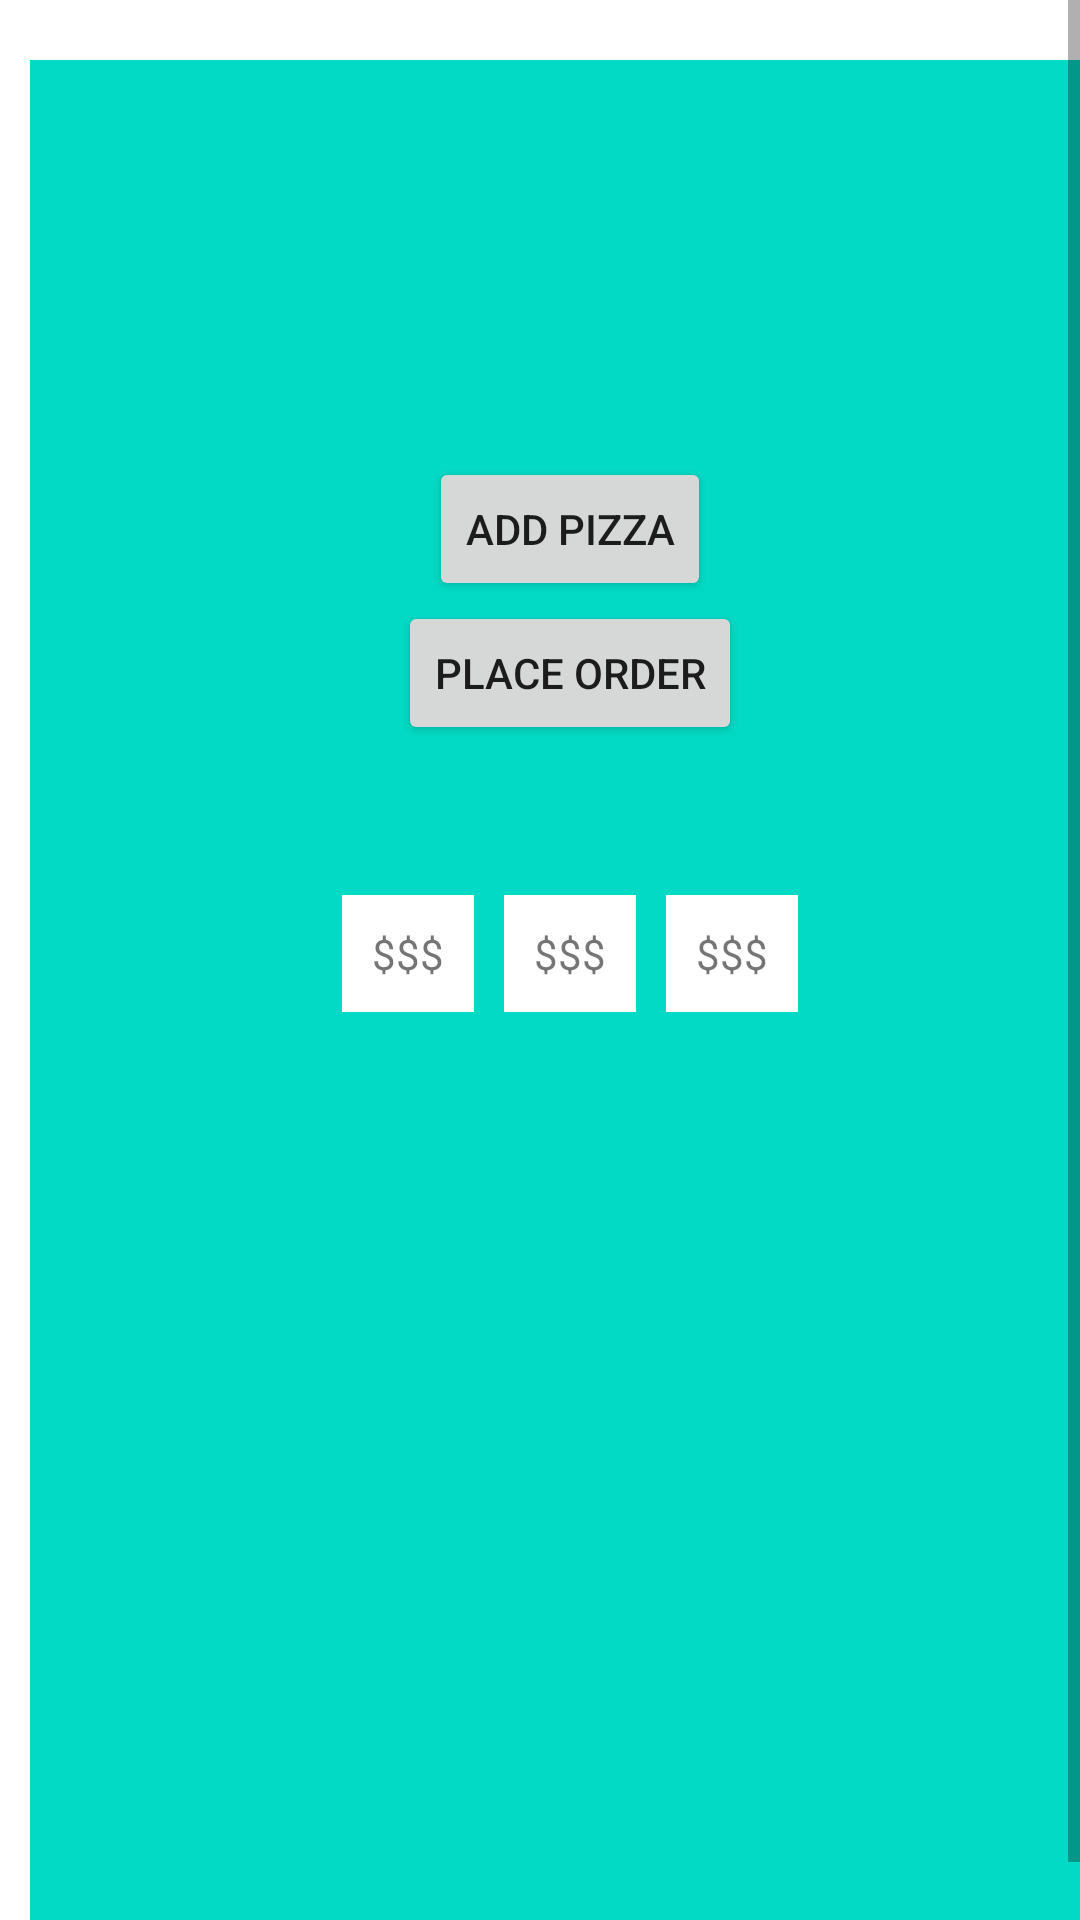

Android layout source for this screen:
<!-- AndroidManifest.xml: application theme Theme.SoftMethProject5 -->
<!-- res/layout/activity_currentorder.xml -->
<?xml version="1.0" encoding="utf-8"?>
<androidx.constraintlayout.widget.ConstraintLayout xmlns:android="http://schemas.android.com/apk/res/android"
    xmlns:app="http://schemas.android.com/apk/res-auto"
    xmlns:tools="http://schemas.android.com/tools"
    android:layout_width="match_parent"
    android:layout_height="match_parent"

    tools:context=".CurrentOrderActivity">

    <ScrollView
        android:layout_width="match_parent"
        android:layout_height="match_parent"
        app:layout_constraintBottom_toBottomOf="parent"
        app:layout_constraintEnd_toEndOf="parent"
        app:layout_constraintStart_toStartOf="parent"
        app:layout_constraintTop_toTopOf="parent"
        android:fillViewport="true">

        <LinearLayout
            android:id="@+id/pizzaCustomizerWindow"
            android:layout_width="match_parent"
            android:layout_height="wrap_content"
            android:layout_marginStart="10dp"
            android:layout_marginTop="20dp"
            android:layout_marginEnd="10dp"
            android:layout_marginBottom="20dp"
            android:background="@color/teal_200"
            android:gravity="center|top"
            android:orientation="vertical"
            android:paddingTop="50dp">

            <TextView
                android:id="@+id/welcomeMessage"
                android:layout_width="wrap_content"
                android:layout_height="wrap_content"
                android:layout_marginBottom="50dp"
                android:textColor="@color/white"
                android:textSize="24sp" />

            <Button
                android:id="@+id/addPizza"
                android:layout_width="wrap_content"
                android:layout_height="wrap_content"
                android:onClick="addPizza"
                android:text="@string/add_pizza" />

            <Button
                android:id="@+id/exportOrder"
                android:layout_width="wrap_content"
                android:layout_height="wrap_content"
                android:layout_marginBottom="50dp"
                android:onClick="placeOrder"
                android:text="@string/place_order" />

            <LinearLayout
                android:id="@+id/priceWindow"
                android:layout_width="wrap_content"
                android:layout_height="wrap_content"
                android:layout_marginBottom="10dp"
                android:orientation="horizontal">

                <TextView
                    android:id="@+id/taxTotal"
                    android:layout_width="wrap_content"
                    android:layout_height="wrap_content"
                    android:layout_weight="1"
                    android:background="@color/white"
                    android:padding="10dp"
                    android:text="@string/dollar" />

                <TextView
                    android:id="@+id/subTotal"
                    android:layout_width="wrap_content"
                    android:layout_height="wrap_content"
                    android:layout_marginLeft="10dp"
                    android:layout_marginRight="10dp"
                    android:layout_weight="1"
                    android:background="@color/white"
                    android:padding="10dp"
                    android:text="@string/dollar" />

                <TextView
                    android:id="@+id/total"
                    android:layout_width="wrap_content"
                    android:layout_height="wrap_content"
                    android:layout_weight="1"
                    android:background="@color/white"
                    android:padding="10dp"
                    android:text="@string/dollar" />
            </LinearLayout>
        </LinearLayout>
    </ScrollView>

</androidx.constraintlayout.widget.ConstraintLayout>
<!-- resources referenced by this layout -->
<resources>
  <string name="add_pizza">ADD PIZZA</string>
  <string name="dollar">$$$</string>
  <string name="place_order">PLACE ORDER</string>
  <style name="Theme.SoftMethProject5" parent="Theme.MaterialComponents.DayNight.DarkActionBar">
          
          <item name="colorPrimary">@color/purple_500</item>
          <item name="colorPrimaryVariant">@color/purple_700</item>
          <item name="colorOnPrimary">@color/white</item>
          
          <item name="colorSecondary">@color/teal_200</item>
          <item name="colorSecondaryVariant">@color/teal_700</item>
          <item name="colorOnSecondary">@color/black</item>
          
          <item name="android:statusBarColor" tools:targetApi="l">?attr/colorPrimaryVariant</item>
          
      </style>
  <!-- not gathered from this repository: default colours our renderer supplied (Android Studio template values) -->
  <color name="purple_500">#FF6200EE</color>
  <color name="purple_700">#FF3700B3</color>
  <color name="teal_200">#FF03DAC5</color>
  <color name="teal_700">#FF018786</color>
  <color name="black">#FF000000</color>
  <color name="white">#FFFFFFFF</color>
</resources>
